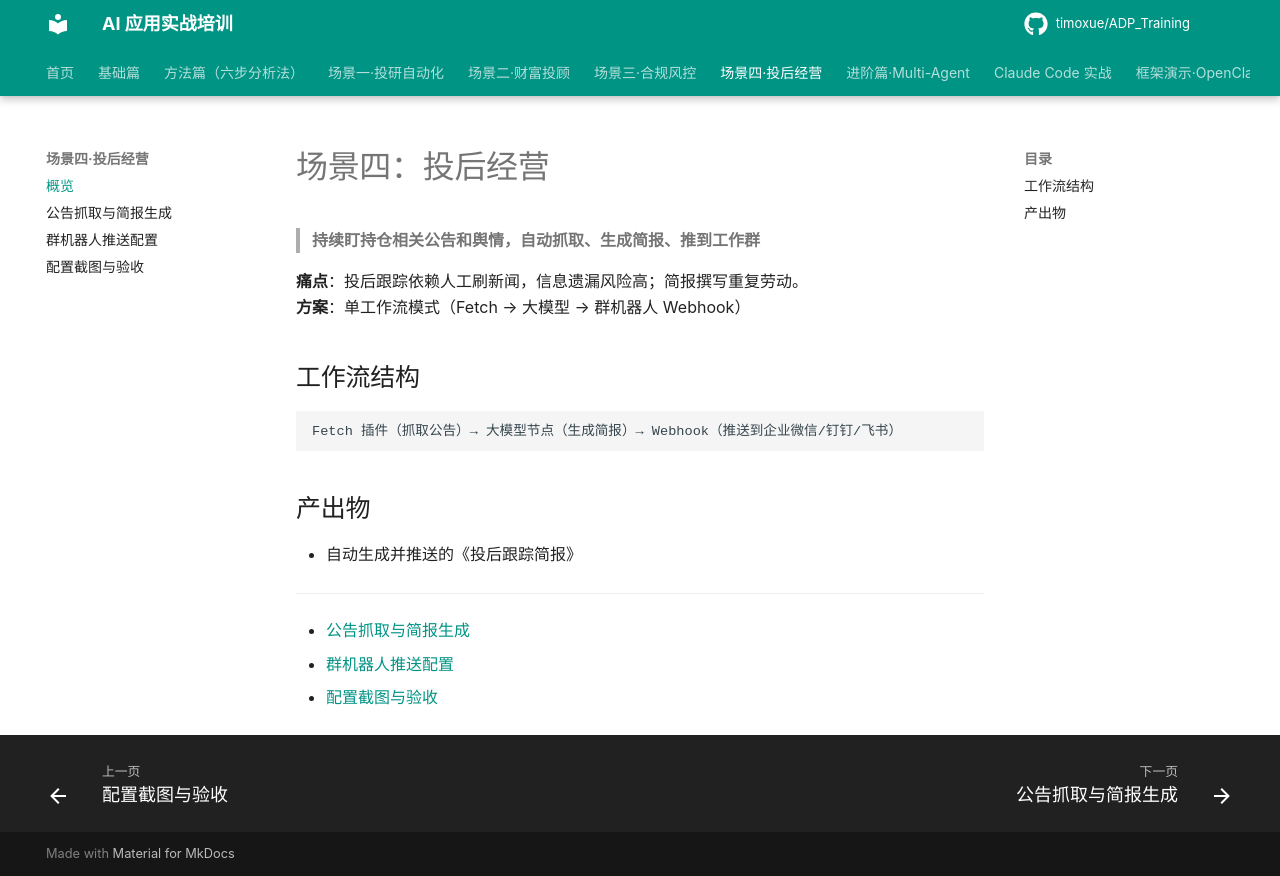

repository: timoxue/ADP_Training · page: 06-scenario4-post-invest/index.html · generator: mkdocs

# 场景四：投后经营

> **持续盯持仓相关公告和舆情，自动抓取、生成简报、推到工作群**

**痛点**：投后跟踪依赖人工刷新闻，信息遗漏风险高；简报撰写重复劳动。  
**方案**：单工作流模式（Fetch → 大模型 → 群机器人 Webhook）

## 工作流结构

```
Fetch 插件（抓取公告）→ 大模型节点（生成简报）→ Webhook（推送到企业微信/钉钉/飞书）
```

## 产出物

- 自动生成并推送的《投后跟踪简报》

---

- [公告抓取与简报生成](fetch-report.md)
- [群机器人推送配置](webhook-push.md)
- [配置截图与验收](screenshots.md)
